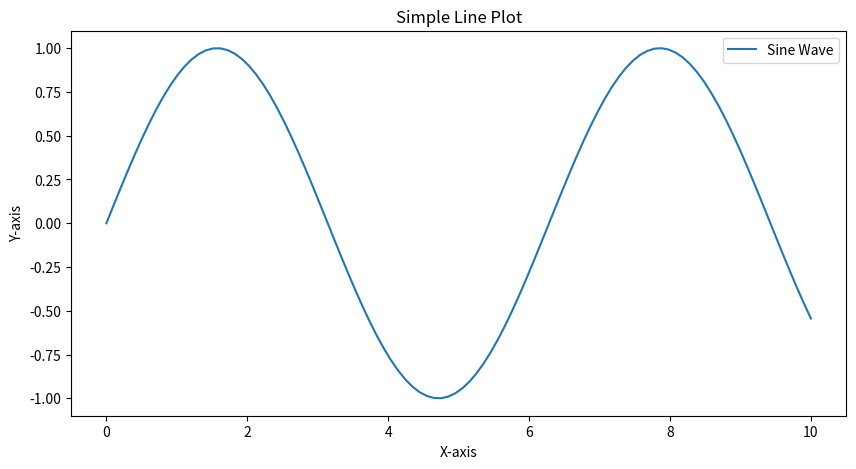
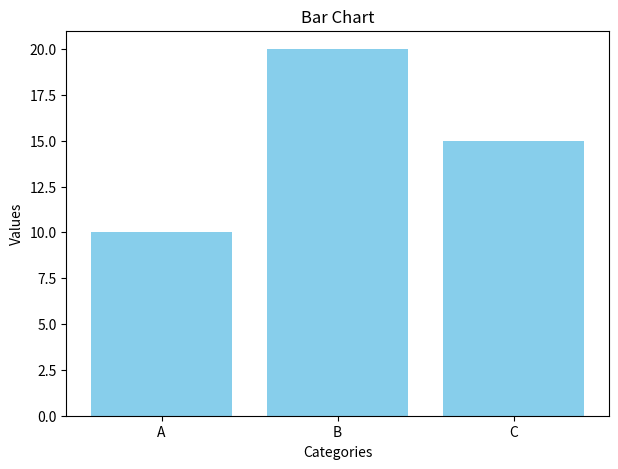
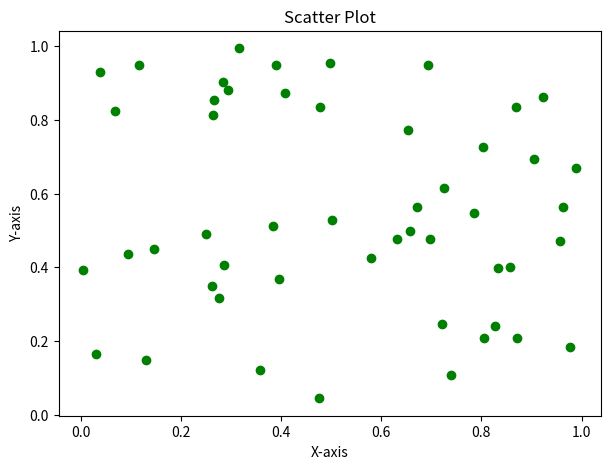

Reproduce these figures in Python, in order.
import matplotlib.pyplot as plt
import numpy as np

x= np.linspace(0,10,100)
y= np.sin(x)

plt.figure(figsize=(10,5))
plt.plot(x,y,label='Sine Wave')
plt.title('Simple Line Plot')
plt.xlabel('X-axis')
plt.ylabel('Y-axis')
plt.legend()
plt.show()

# Creating a bar chart
categories = ['A', 'B', 'C']
values = [10, 20, 15]

plt.figure(figsize=(7, 5))
plt.bar(categories, values, color='skyblue')
plt.title('Bar Chart')
plt.xlabel('Categories')
plt.ylabel('Values')
plt.show()

x = np.random.rand(50)
y = np.random.rand(50)

plt.figure(figsize=(7, 5))
plt.scatter(x, y, color='green')
plt.title('Scatter Plot')
plt.xlabel('X-axis')
plt.ylabel('Y-axis')
plt.show()